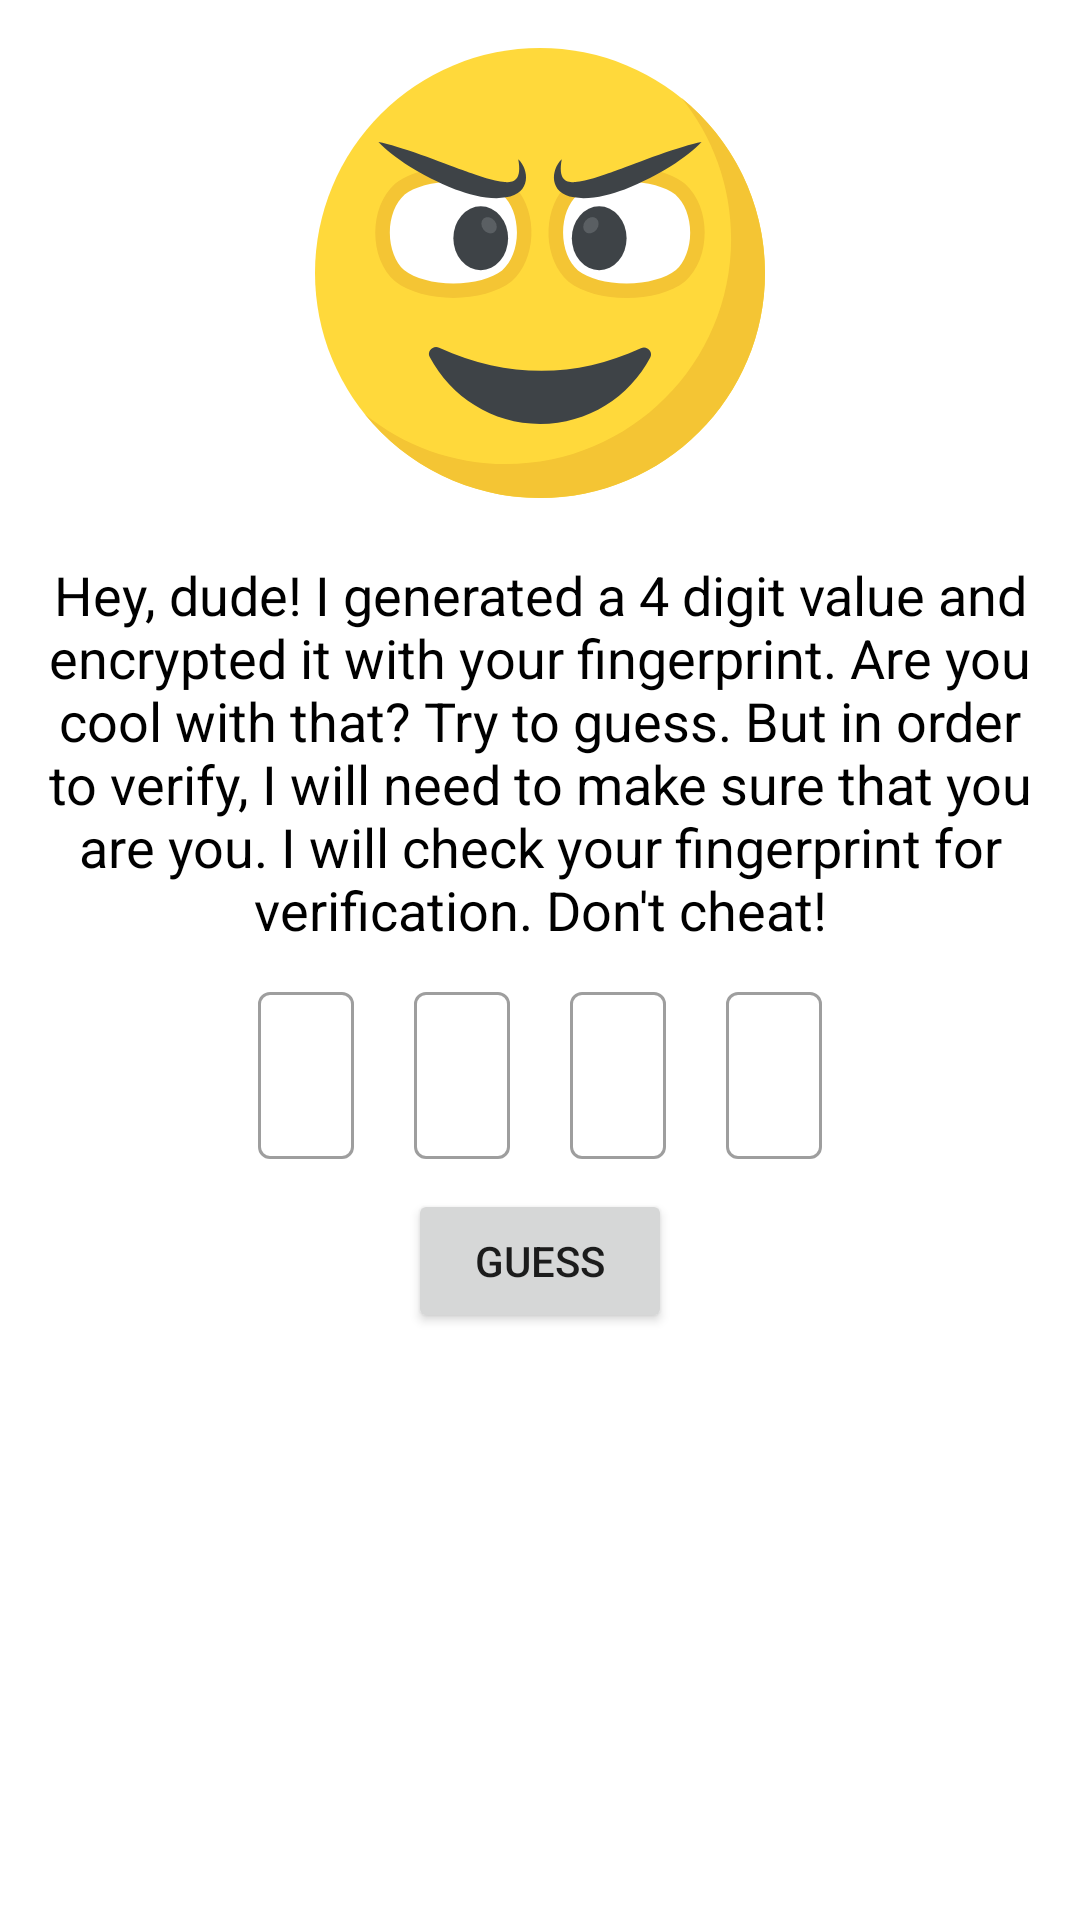

Android layout source for this screen:
<!-- AndroidManifest.xml: application theme AppTheme -->
<!-- res/layout/activity_play.xml -->
<?xml version="1.0" encoding="utf-8"?>
<androidx.core.widget.NestedScrollView
    xmlns:android="http://schemas.android.com/apk/res/android"
    xmlns:tools="http://schemas.android.com/tools"
    android:layout_width="match_parent"
    android:layout_height="match_parent">
    <LinearLayout
        android:id="@+id/parent_play_view"
        android:layout_width="match_parent"
        android:layout_height="match_parent"
        android:padding="@dimen/root_padding"
        android:gravity="center_vertical"
        android:orientation="vertical"
        android:background="@android:color/white">

        <ImageView
            android:layout_width="150dp"
            android:layout_height="150dp"
            android:layout_gravity="center_horizontal"
            android:src="@drawable/ic_rules"/>

        <TextView
            android:layout_width="match_parent"
            android:layout_height="wrap_content"
            android:text="@string/game_rules"
            android:layout_marginTop="20dp"
            android:textSize="@dimen/game_rules_size"
            android:gravity="center_horizontal"
            android:textColor="@android:color/black"/>

        <LinearLayout
            android:id="@+id/parent_numbers"
            android:layout_width="match_parent"
            android:layout_height="wrap_content"
            android:orientation="horizontal"
            android:paddingStart="60dp"
            android:paddingEnd="60dp">

            <com.google.android.material.textfield.TextInputLayout
                android:id="@+id/digit1"
                android:layout_width="0dp"
                android:layout_height="wrap_content"
                android:padding="10dp"
                android:layout_weight="1"
                style="@style/Widget.MaterialComponents.TextInputLayout.OutlinedBox">

                <com.google.android.material.textfield.TextInputEditText
                    android:id="@+id/d1"
                    android:layout_width="match_parent"
                    android:layout_height="wrap_content"
                    android:inputType="number"
                    android:maxLength="2"
                    android:maxLines="1"
                    android:textAlignment="center"
                    android:cursorVisible="false"
                    />

            </com.google.android.material.textfield.TextInputLayout>

            <com.google.android.material.textfield.TextInputLayout
                android:id="@+id/digit2"
                android:layout_width="0dp"
                android:layout_height="wrap_content"
                android:layout_weight="1"
                android:padding="10dp"
                style="@style/Widget.MaterialComponents.TextInputLayout.OutlinedBox">

                <com.google.android.material.textfield.TextInputEditText
                    android:id="@+id/d2"
                    android:layout_width="match_parent"
                    android:layout_height="wrap_content"
                    android:inputType="number"
                    android:maxLength="2"
                    android:maxLines="1"
                    android:textAlignment="center"
                    android:cursorVisible="false"
                    />

            </com.google.android.material.textfield.TextInputLayout>

            <com.google.android.material.textfield.TextInputLayout
                android:id="@+id/digit3"
                android:layout_width="0dp"
                android:layout_height="wrap_content"
                android:layout_weight="1"
                android:padding="10dp"
                style="@style/Widget.MaterialComponents.TextInputLayout.OutlinedBox">

                <com.google.android.material.textfield.TextInputEditText
                    android:id="@+id/d3"
                    android:layout_width="match_parent"
                    android:layout_height="wrap_content"
                    android:inputType="number"
                    android:maxLength="2"
                    android:maxLines="1"
                    android:textAlignment="center"
                    android:cursorVisible="false"
                    />

            </com.google.android.material.textfield.TextInputLayout>

            <com.google.android.material.textfield.TextInputLayout
                android:id="@+id/digit4"
                android:layout_width="0dp"
                android:layout_height="wrap_content"
                android:layout_weight="1"
                android:padding="10dp"
                style="@style/Widget.MaterialComponents.TextInputLayout.OutlinedBox">

                <com.google.android.material.textfield.TextInputEditText
                    android:id="@+id/d4"
                    android:layout_width="match_parent"
                    android:layout_height="wrap_content"
                    android:inputType="number"
                    android:maxLength="2"
                    android:maxLines="1"
                    android:textAlignment="center"
                    android:cursorVisible="false"
                    />

            </com.google.android.material.textfield.TextInputLayout>

        </LinearLayout>

        <Button
            android:id="@+id/btn_check"
            android:layout_width="wrap_content"
            android:layout_height="wrap_content"
            android:text="@string/button_check"
            android:layout_gravity="center_horizontal"/>

        <Button
            android:id="@+id/btn_start_new_game"
            android:layout_width="wrap_content"
            android:layout_height="wrap_content"
            android:text="@string/button_start_new_game"
            android:layout_gravity="center_horizontal"
            style="@style/ButtonStartNewGame"/>

    </LinearLayout>

</androidx.core.widget.NestedScrollView>
<!-- resources referenced by this layout -->
<resources>
  <dimen name="game_rules_size">18sp</dimen>
  <dimen name="root_padding">16dp</dimen>
  <!-- drawable ic_rules: vector/xml drawable (drawable, 3808 chars, omitted) -->
  <string name="button_check">Guess</string>
  <string name="button_start_new_game">Start new game</string>
  <string name="game_rules">Hey, dude! I generated a 4 digit value and encrypted it with your fingerprint. Are you cool with that? Try to guess. But in order to verify, I will need to make sure that you are you. I will check your fingerprint for verification. Don\'t cheat!</string>
  <style name="ButtonStartNewGame" parent="Widget.MaterialComponents.Button">
          <item name="android:elevation">0dp</item>
          <item name="android:layout_gravity">center_horizontal</item>
          <item name="android:backgroundTint">@color/green</item>
      </style>
  <style name="AppTheme" parent="Theme.MaterialComponents.Light.DarkActionBar">
          <item name="colorPrimary">@color/colorPrimary</item>
          <item name="colorPrimaryDark">@color/colorPrimaryDark</item>
          <item name="colorAccent">@color/colorAccent</item>
  
      </style>
  <color name="green">#27ae60</color>
  <color name="colorPrimary">#6200EE</color>
  <color name="colorPrimaryDark">#3700B3</color>
  <color name="colorAccent">#03DAC5</color>
</resources>
